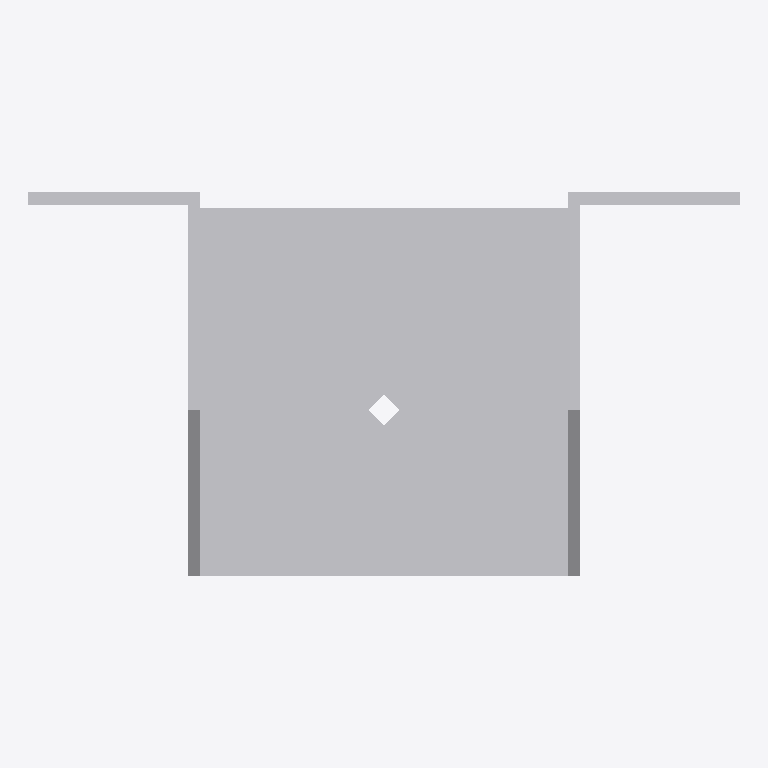
Plan cut of the same IFC building model at storey 'Level 1' (level 0.00 m, cut at 1.40 m), seen from above with north up, elements coloured by IFC class: 1 other element (light grey). No cut surface shows.
Extent 0.116 m × 0.062 m × 0.192 m (x, y, z). Storeys (1): Level 1 at 0.00 m. Elements (1): 1 IfcBuildingElementProxy.

HEADER;
FILE_DESCRIPTION(('ViewDefinition [CoordinationView]'),'2;1');
FILE_NAME('','2023-07-05T14:56:51',(''),(''),'The EXPRESS Data Manager Version 5.01.0100.02.64','20130308_1515(x64) - Exporter 2014.0.2013.0308 -','');
FILE_SCHEMA(('IFC2X3'));
ENDSEC;
DATA;
#85=IFCPROJECT('2yLul87gL9fOfpfh9sWEiD',#41,'',$,$,'S:\\@Technology\\9.BIMCAD EU\\2.PROJECTS\\ES-233601 BIMCAD EU_Batch 1.3_1191 models\\Working\\3D Content\\First 150 Models\\Normal Holes\\3D RFA\\C_BSNN60_190_3D_CAD_MULT_Prod.ifc','',(#74,#82),#69);
#5694=IFCSITE('2yLul87gL9fOfpfh9sWEiF',#41,'Default',$,'',#5693,$,$,.ELEMENT.,(42,24,53,508911),(-71,-15,-29,-58837),0.0,$,$);
#95=IFCBUILDING('2yLul87gL9fOfpfh9sWEiC',#41,'',$,$,#32,$,'',.ELEMENT.,$,$,#91);
#104=IFCBUILDINGSTOREY('2yLul87gL9fOfpfhA9Vn58',#41,'Level 1',$,$,#102,$,'Level 1',.ELEMENT.,0.0);
#5598=IFCBUILDINGELEMENTPROXY('1XOKRVKdH0$xS657XNt1ap',#41,'C_BSNN60_190_3D_CAD_MULT_Prod:C_BSNN60_190_3D_CAD_MULT_Prod:106925',$,'C_BSNN60_190_3D_CAD_MULT_Prod',#5596,#5591,'106925',.ELEMENT.);
ENDSEC;
